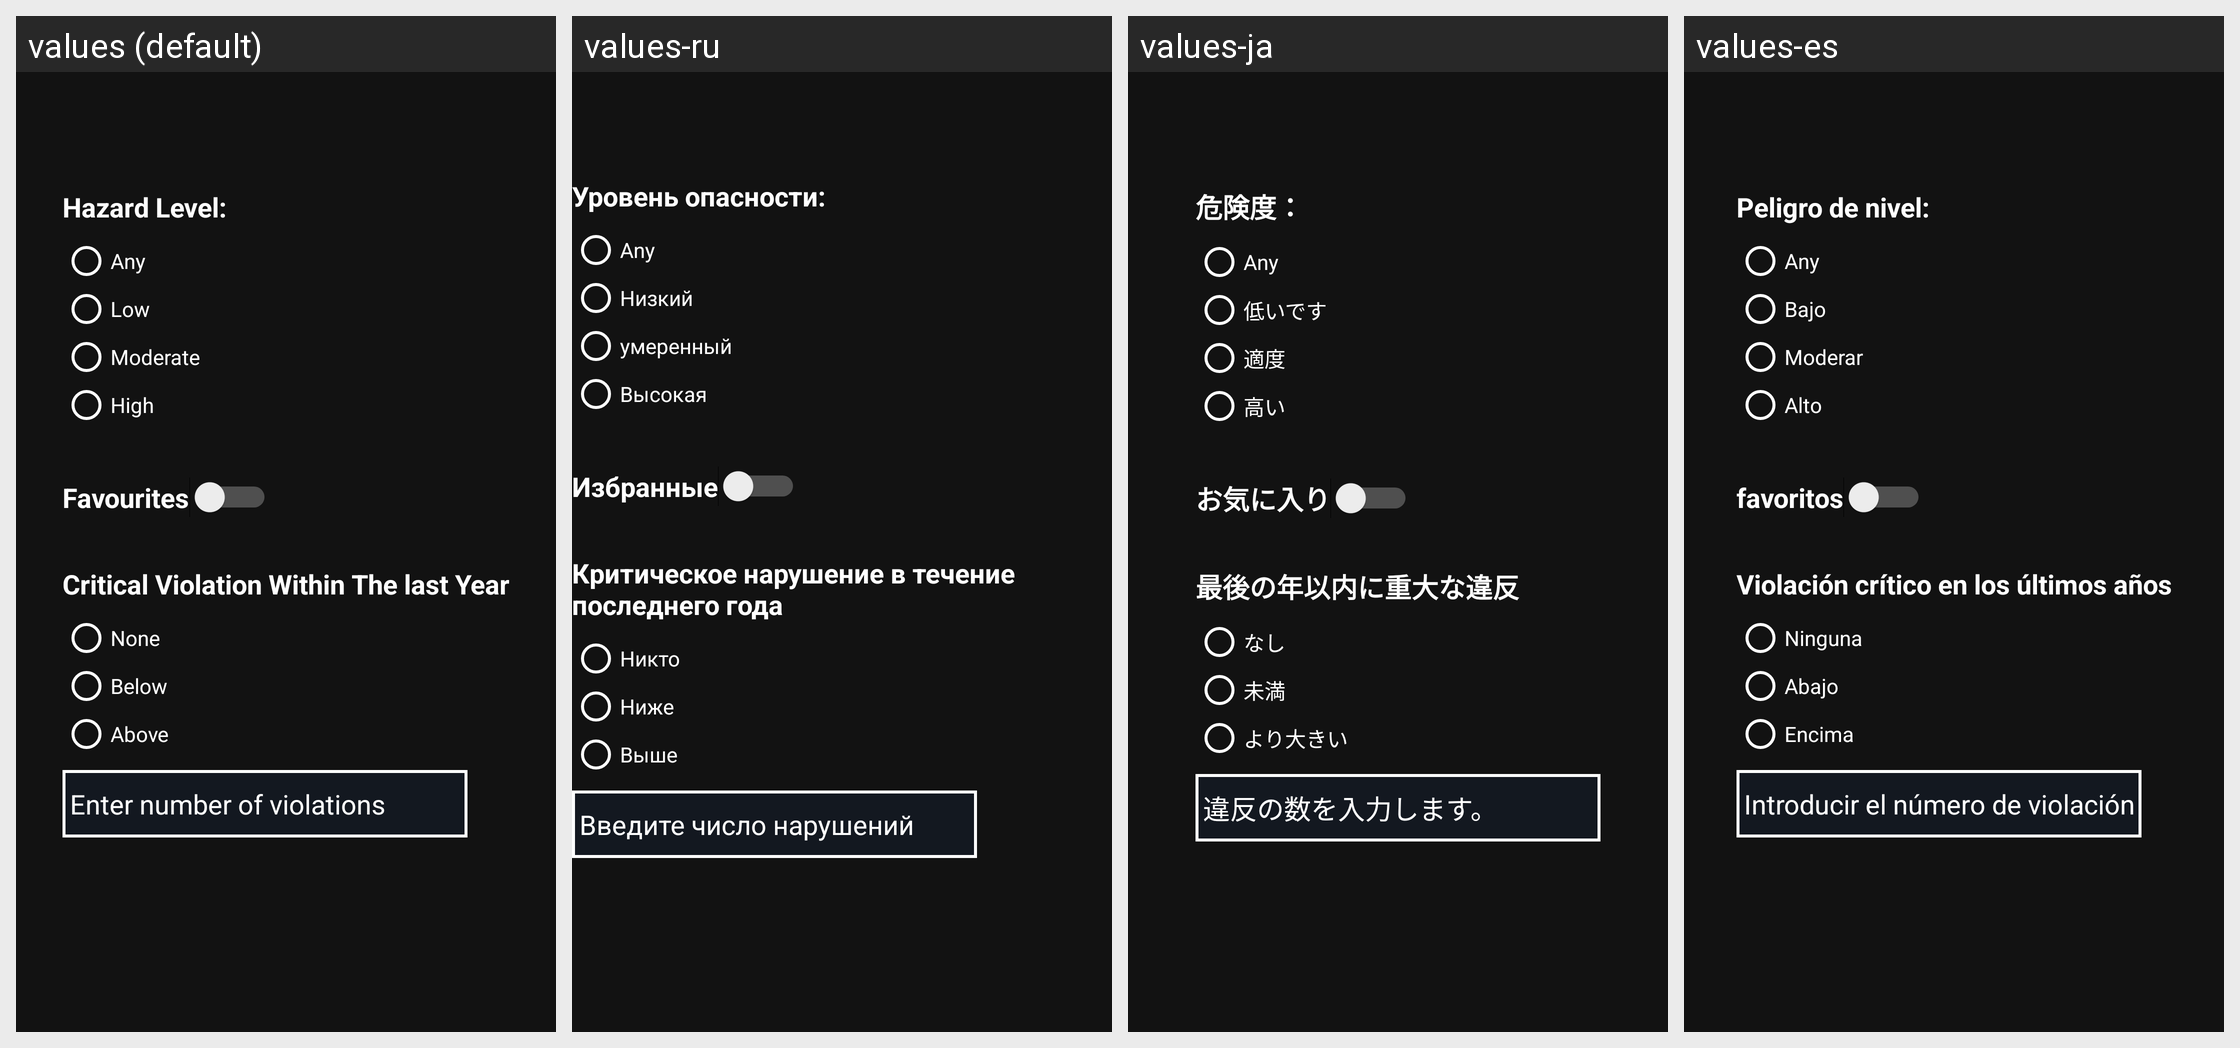

The Android screen above is rendered under several locales of the same app. Produce the string resources it draws, with the default and per-locale values.
Android screen res/layout/activity_filter2.xml rendered under 4 locales, left to right: values (default), values-ru, values-ja, values-es. Device: Nexus 5 (rendered at 1080×1920; each locale shown at half size, 540×960, under a caption strip naming it); theme AppTheme.
Other locales in the repository, not shown: values-en, values-fr, values-zh-rCN.
Strings drawn on this screen, with the default value and each locale's value (text and hints the layout hard-codes, and strings that could not be matched under every locale, appear in the picture but are not listed):

critical_violation_within_the_last_year
  values: Critical Violation Within The last Year
  values-ru: Критическое нарушение в течение последнего года
  values-ja: 最後の年以内に重大な違反
  values-es: Violación crítico en los últimos años

enter_number_of_violations
  values: Enter number of violations
  values-ru: Введите число нарушений
  values-ja: 違反の数を入力します。
  values-es: Introducir el número de violaciónes

hazard_level
  values: Hazard Level:
  values-ru: Уровень опасности:
  values-ja: 危険度：
  values-es: Peligro de nivel:

favourites
  values: Favourites
  values-ru: Избранные
  values-ja: お気に入り
  values-es: favoritos

low
  values: Low
  values-ru: Низкий
  values-ja: 低いです
  values-es: Bajo

moderate
  values: Moderate
  values-ru: умеренный
  values-ja: 適度
  values-es: Moderar

high
  values: High
  values-ru: Высокая
  values-ja: 高い
  values-es: Alto

none
  values: None
  values-ru: Никто
  values-ja: なし
  values-es: Ninguna

below
  values: Below
  values-ru: Ниже
  values-ja: 未満
  values-es: Abajo

above
  values: Above
  values-ru: Выше
  values-ja: より大きい
  values-es: Encima
